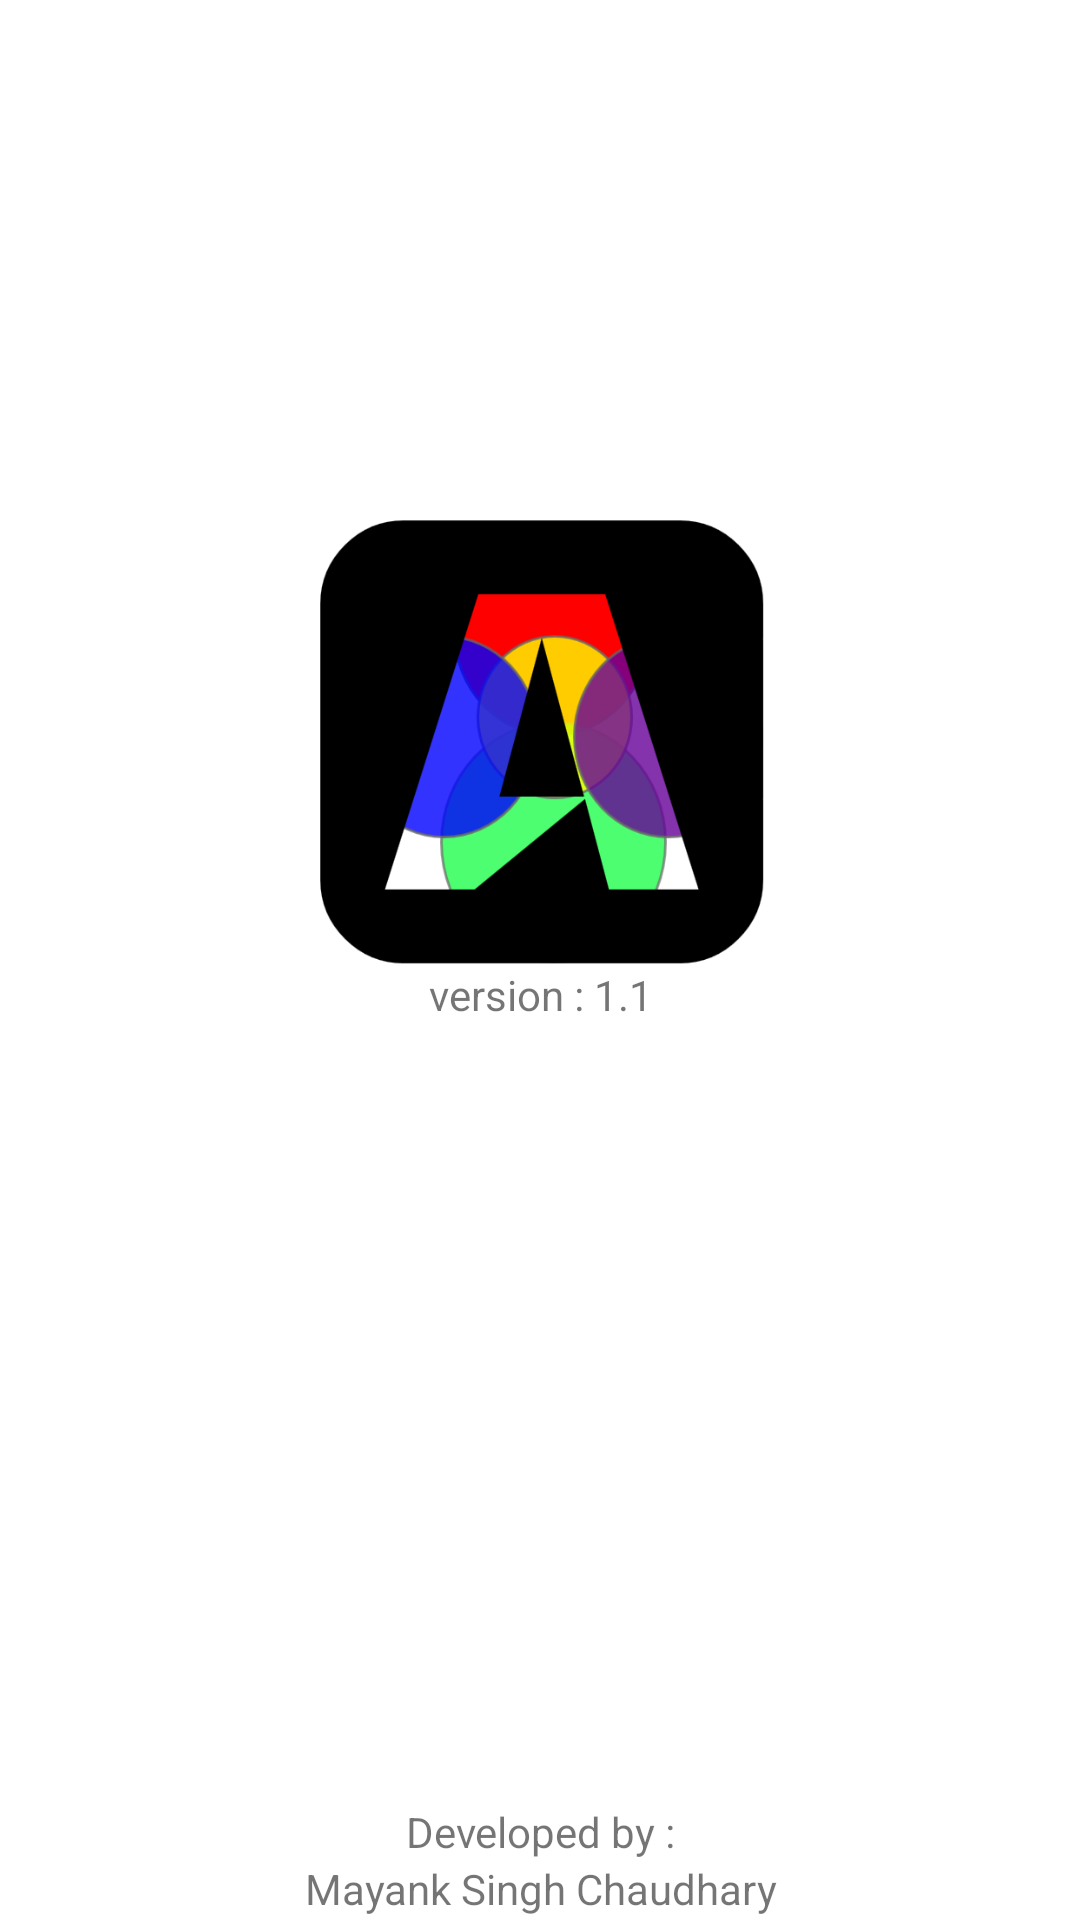

Android layout source for this screen:
<!-- AndroidManifest.xml: application theme Theme.AppCompat.Light.NoActionBar -->
<!-- res/layout/admin_home.xml -->
<?xml version="1.0" encoding="utf-8"?>
<RelativeLayout xmlns:android="http://schemas.android.com/apk/res/android"
    xmlns:app="http://schemas.android.com/apk/res-auto"
    xmlns:tools="http://schemas.android.com/tools"
    android:layout_width="match_parent"
    android:layout_height="match_parent"
    android:background="#FFFFFF">

    <ScrollView
        android:layout_width="wrap_content"
        android:layout_height="wrap_content"
        tools:ignore="UselessParent"
        android:layout_alignParentTop="true"
        android:layout_alignParentStart="true">

        <RelativeLayout
            android:layout_width="wrap_content"
            android:layout_height="wrap_content">

            <ImageView
                android:id="@+id/imageView"
                android:layout_width="150dp"
                android:layout_height="150dp"
                android:layout_alignParentTop="true"
                android:layout_centerHorizontal="true"
                android:layout_marginTop="172dp"
                android:layout_y="182dp"
                android:clickable="true"
                android:onClick="onClick"
                android:src="@drawable/logo13"
                tools:ignore="ContentDescription,ObsoleteLayoutParam" />
            <TextView
                android:id="@+id/textView6"
                android:layout_width="match_parent"
                android:layout_height="wrap_content"
                android:text="@string/version"
                android:gravity="center"
                 android:layout_below="@id/imageView"/>
            <TextView
                android:id="@+id/textView7"
                android:layout_width="match_parent"
                android:layout_height="wrap_content"
                android:text="@string/dev"
                android:gravity="center"
                android:layout_marginTop="260dp"
                android:layout_below="@id/textView6"
                />
            <TextView
                android:id="@+id/textView8"
                android:layout_width="match_parent"
                android:layout_height="wrap_content"
                android:text="@string/devname"
                android:gravity="center"
                android:layout_below="@id/textView7"/>

        </RelativeLayout>

    </ScrollView>




</RelativeLayout>
<!-- resources referenced by this layout -->
<resources>
  <!-- drawable logo13: png bitmap (drawable, 32214 bytes) -->
  <string name="dev">Developed by :</string>
  <string name="devname">Mayank Singh Chaudhary</string>
  <string name="version">version : 1.1</string>
</resources>
